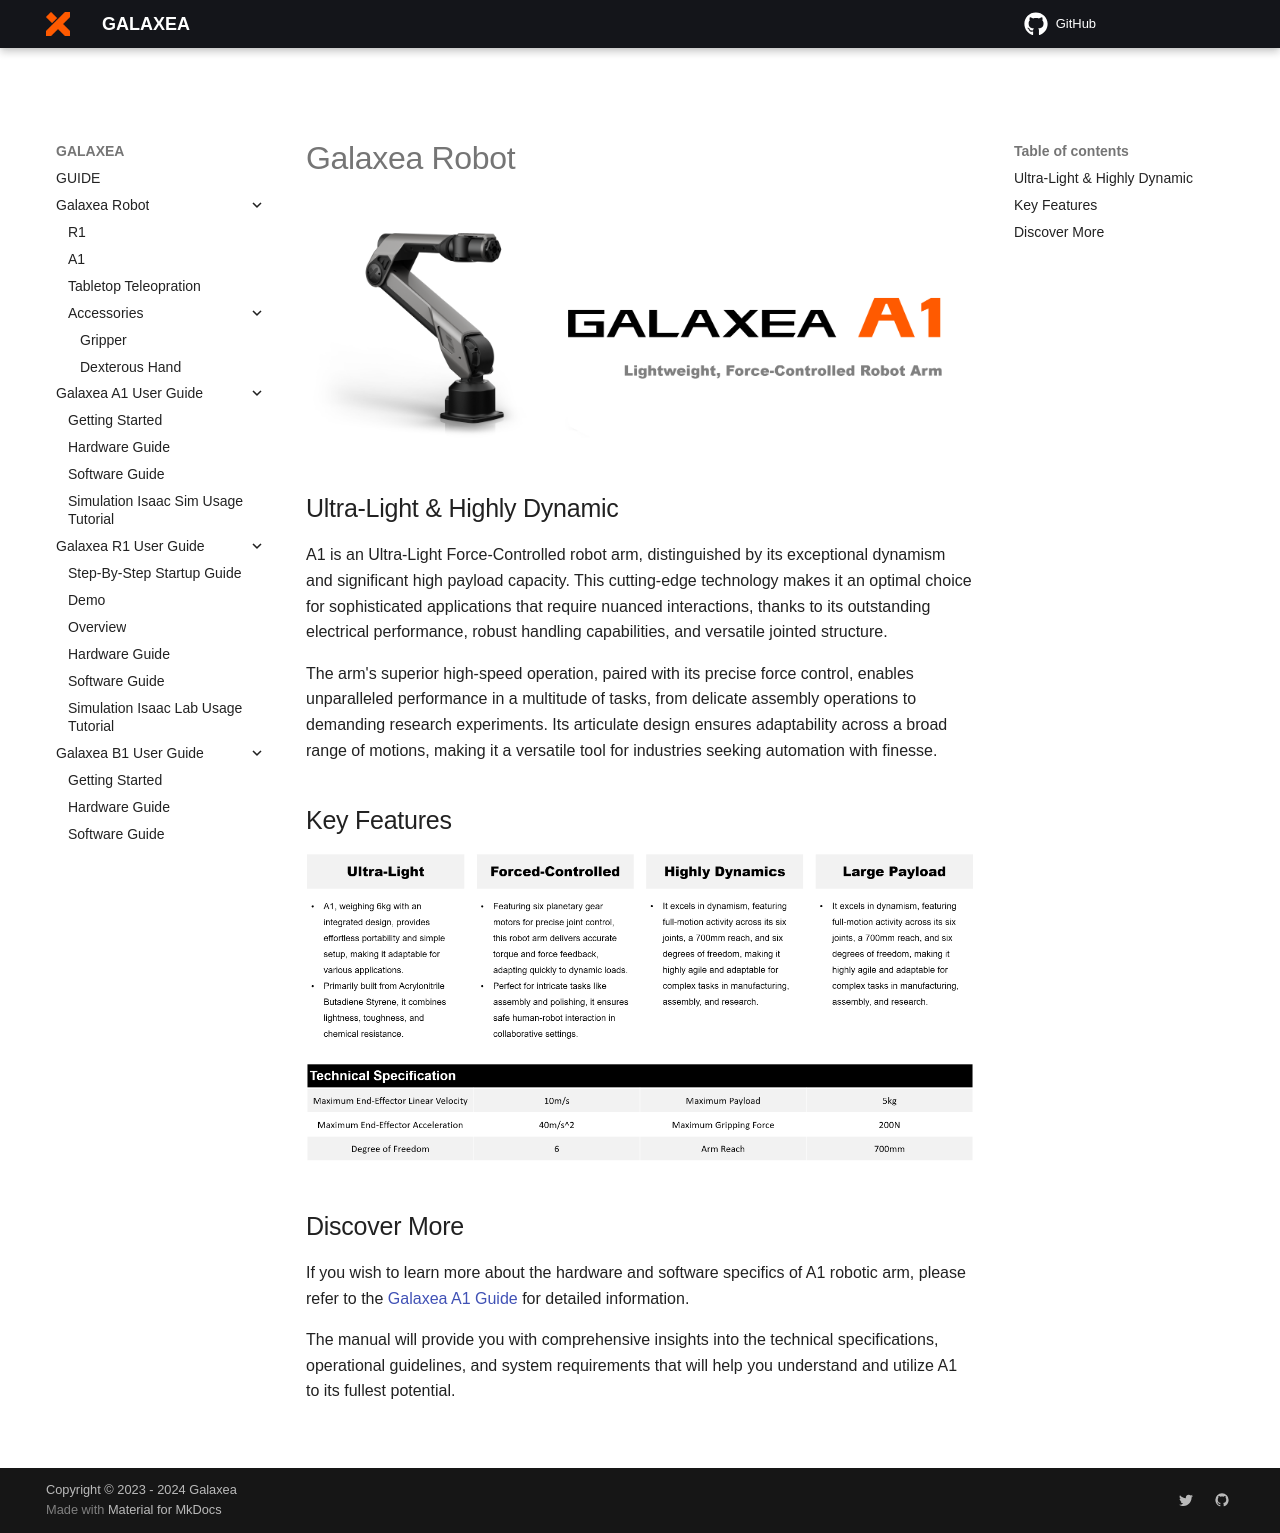

repository: userguide-galaxea/Product_User_Guide · page: Introducing_Galaxea_Robot/introduction/index.html · generator: mkdocs

# Galaxea Robot

![A1_title](product_images_video/A1_title.png)


## Ultra-Light & Highly Dynamic
A1 is an Ultra-Light Force-Controlled robot arm, 
distinguished by its exceptional dynamism and significant high payload capacity. 
This cutting-edge technology makes it an optimal choice for sophisticated applications that require nuanced interactions, 
thanks to its outstanding electrical performance, robust handling capabilities, and versatile jointed structure.

The arm's superior high-speed operation, paired with its precise force control, 
enables unparalleled performance in a multitude of tasks, from delicate assembly operations to demanding research experiments. 
Its articulate design ensures adaptability across a broad range of motions, 
making it a versatile tool for industries seeking automation with finesse.

## Key Features
![A1_title](product_images_video/A1_key_features.png)

## Discover More
If you wish to learn more about the hardware and software specifics of A1 robotic arm, 
please refer to the [Galaxea  A1 Guide](../Guide/A1/Getting_Started.md) for detailed information.

The manual will provide you with comprehensive insights into the technical specifications, 
operational guidelines, and system requirements that will help you understand and utilize A1 to its fullest potential.
